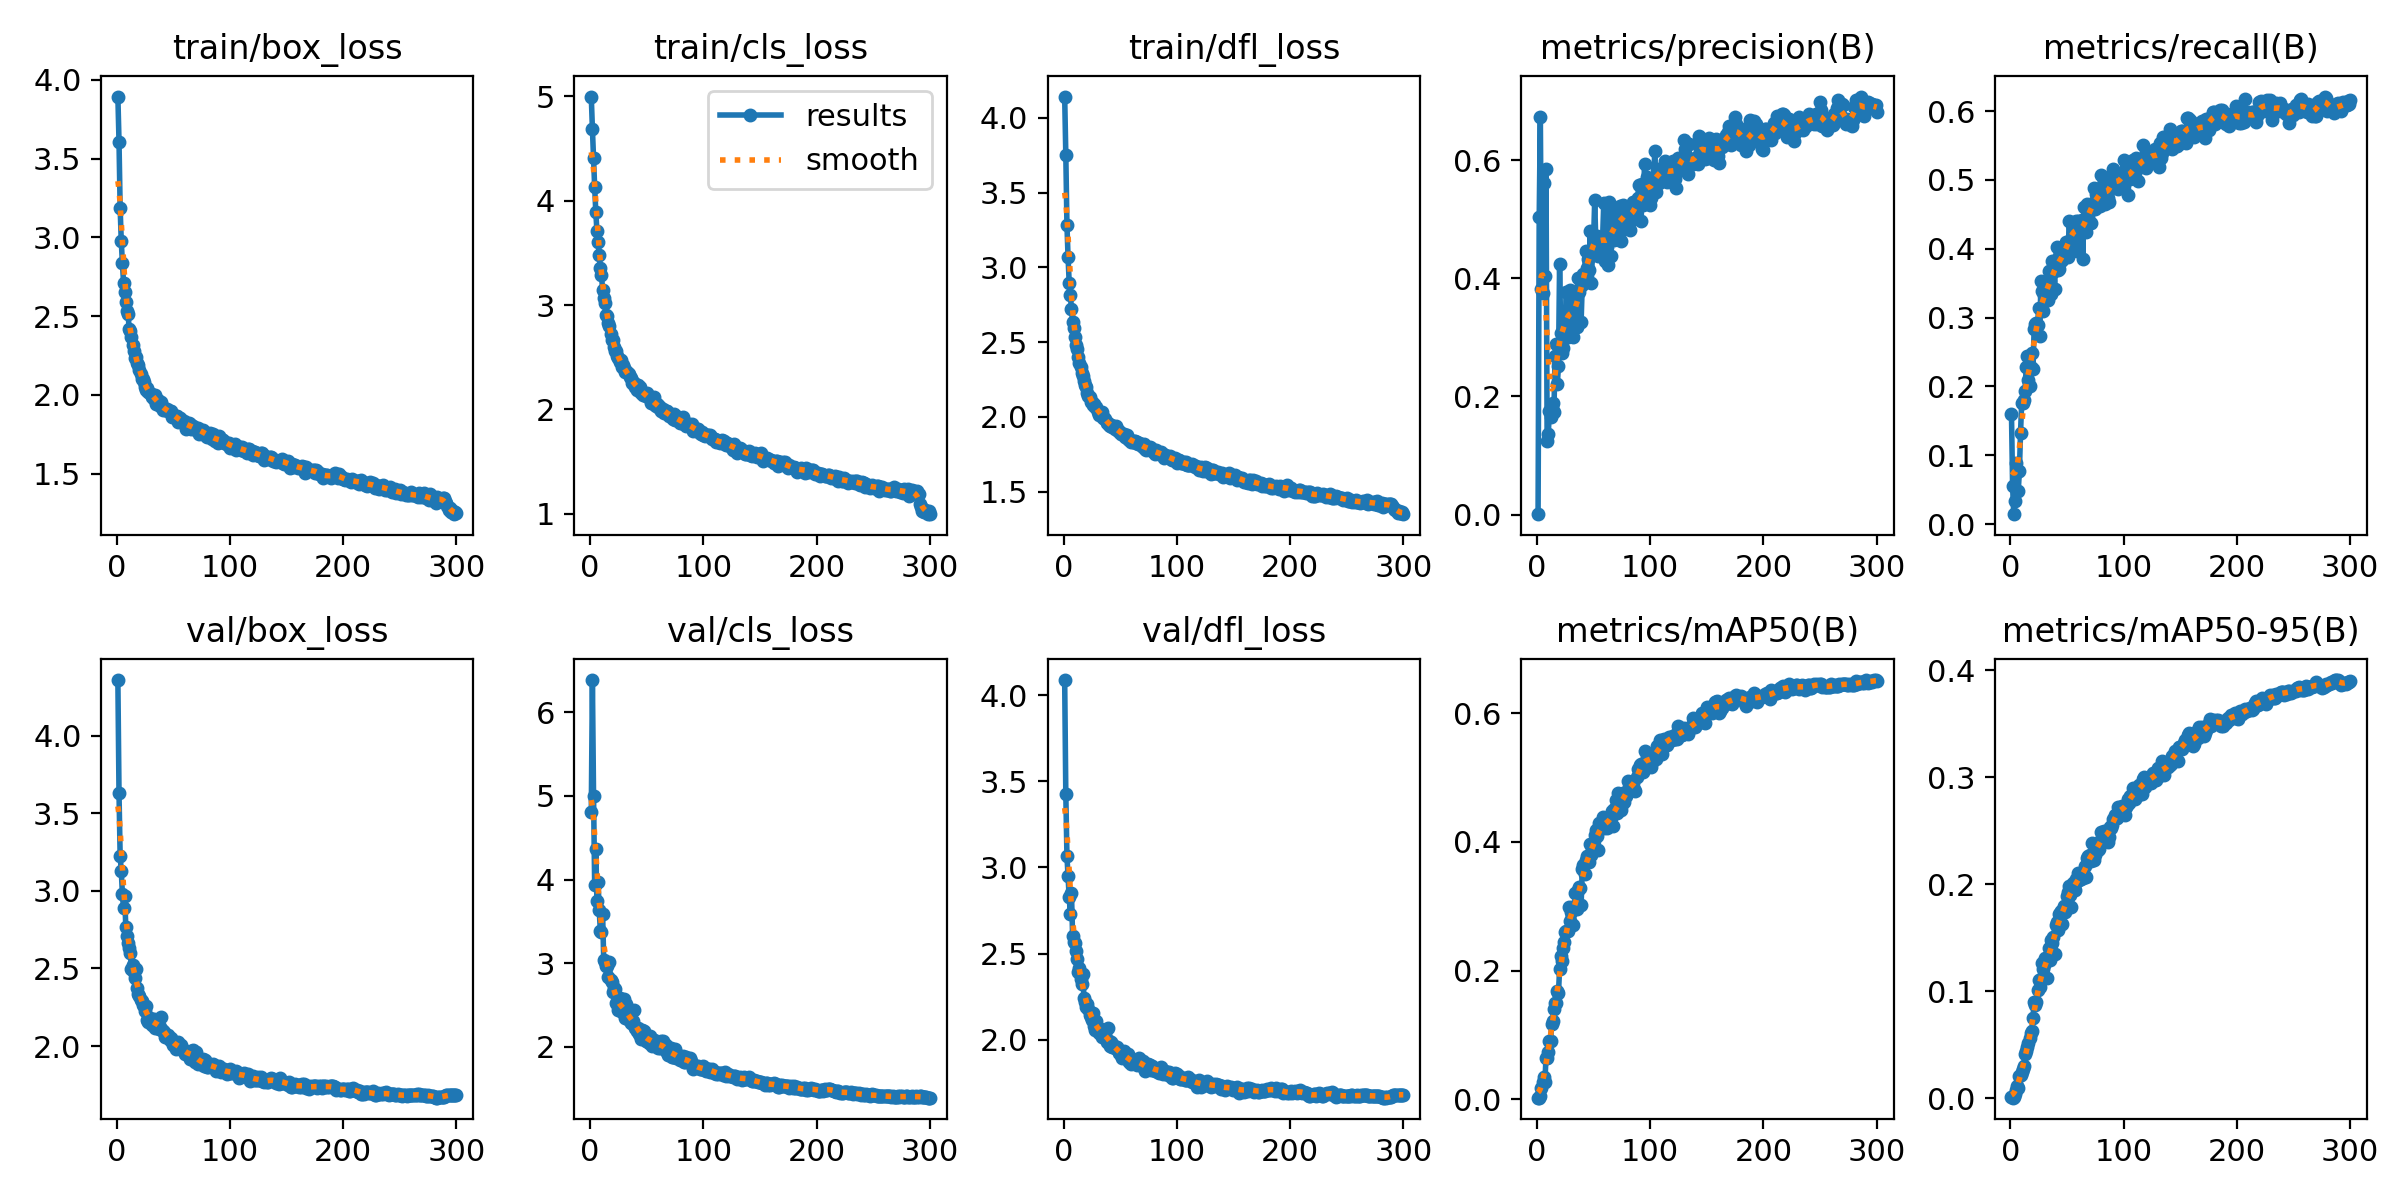

The data file committed next to this chart (first rows):
epoch, train/box_loss, train/cls_loss, train/dfl_loss, metrics/precision(B), metrics/recall(B), metrics/mAP50(B), metrics/mAP50-95(B), val/box_loss, val/cls_loss, val/dfl_loss, lr/pg0, lr/pg1, lr/pg2
1, 3.894, 4.999, 4.142, 0.00072, 0.1606, 0.0028, 0.00088, 4.357, 4.808, 4.088, 0.0003308, 0.0003308, 0.0003308
2, 3.608, 4.689, 3.754, 0.5029, 0.05519, 0.00303, 0.00068, 3.63, 6.385, 3.427, 0.0006619, 0.0006619, 0.0006619
3, 3.188, 4.41, 3.285, 0.6734, 0.01454, 0.00561, 0.00137, 3.226, 5.005, 3.067, 0.0009908, 0.0009908, 0.0009908
4, 2.975, 4.13, 3.066, 0.3821, 0.03354, 0.01775, 0.00451, 3.129, 3.935, 2.95, 0.0009901, 0.0009901, 0.0009901
5, 2.836, 3.892, 2.895, 0.3754, 0.08902, 0.02756, 0.0083, 2.978, 4.362, 2.826, 0.0009901, 0.0009901, 0.0009901
6, 2.713, 3.71, 2.818, 0.5613, 0.07606, 0.0351, 0.01113, 2.89, 3.742, 2.732, 0.0009868, 0.0009868, 0.0009868
7, 2.65, 3.608, 2.72, 0.4039, 0.04879, 0.02749, 0.00928, 2.969, 3.966, 2.851, 0.0009835, 0.0009835, 0.0009835
8, 2.587, 3.481, 2.635, 0.5857, 0.0773, 0.0644, 0.02086, 2.766, 3.638, 2.603, 0.0009802, 0.0009802, 0.0009802
9, 2.535, 3.355, 2.594, 0.1244, 0.1326, 0.06437, 0.0216, 2.709, 3.391, 2.566, 0.0009769, 0.0009769, 0.0009769
10, 2.515, 3.29, 2.532, 0.1363, 0.1762, 0.07387, 0.02473, 2.662, 3.368, 2.563, 0.0009736, 0.0009736, 0.0009736
11, 2.416, 3.148, 2.481, 0.1751, 0.1763, 0.09016, 0.02723, 2.63, 3.594, 2.517, 0.0009703, 0.0009703, 0.0009703
12, 2.407, 3.067, 2.457, 0.1655, 0.1807, 0.09037, 0.03056, 2.601, 3.038, 2.466, 0.000967, 0.000967, 0.000967
13, 2.368, 3.022, 2.401, 0.1832, 0.1938, 0.1174, 0.04181, 2.495, 3.015, 2.393, 0.0009637, 0.0009637, 0.0009637
14, 2.314, 2.908, 2.357, 0.1889, 0.228, 0.122, 0.04384, 2.523, 2.972, 2.417, 0.0009604, 0.0009604, 0.0009604
15, 2.278, 2.899, 2.336, 0.1745, 0.2444, 0.1403, 0.04766, 2.474, 2.967, 2.354, 0.0009571, 0.0009571, 0.0009571
16, 2.232, 2.831, 2.293, 0.2688, 0.209, 0.1496, 0.05153, 2.441, 2.839, 2.325, 0.0009538, 0.0009538, 0.0009538
17, 2.239, 2.8, 2.271, 0.2883, 0.2009, 0.1504, 0.05669, 2.496, 3.016, 2.38, 0.0009505, 0.0009505, 0.0009505
18, 2.2, 2.724, 2.242, 0.2205, 0.2276, 0.1682, 0.06149, 2.376, 2.803, 2.244, 0.0009472, 0.0009472, 0.0009472
19, 2.188, 2.664, 2.216, 0.2516, 0.2486, 0.165, 0.06316, 2.338, 2.773, 2.217, 0.0009439, 0.0009439, 0.0009439
20, 2.156, 2.669, 2.197, 0.4233, 0.2258, 0.2025, 0.07551, 2.322, 2.655, 2.188, 0.0009406, 0.0009406, 0.0009406
21, 2.131, 2.601, 2.158, 0.3073, 0.2828, 0.2227, 0.0899, 2.298, 2.7, 2.205, 0.0009373, 0.0009373, 0.0009373
22, 2.101, 2.564, 2.137, 0.2739, 0.2912, 0.2158, 0.08692, 2.287, 2.696, 2.181, 0.000934, 0.000934, 0.000934
23, 2.102, 2.56, 2.135, 0.2819, 0.2916, 0.235, 0.0899, 2.266, 2.528, 2.142, 0.0009307, 0.0009307, 0.0009307
24, 2.081, 2.515, 2.101, 0.3249, 0.2887, 0.2445, 0.1016, 2.256, 2.512, 2.135, 0.0009274, 0.0009274, 0.0009274
25, 2.051, 2.491, 2.098, 0.3246, 0.3142, 0.2596, 0.1104, 2.229, 2.445, 2.113, 0.0009241, 0.0009241, 0.0009241
26, 2.034, 2.455, 2.08, 0.3769, 0.2736, 0.2619, 0.1039, 2.258, 2.581, 2.155, 0.0009208, 0.0009208, 0.0009208
27, 2.045, 2.469, 2.087, 0.3, 0.3528, 0.2612, 0.1111, 2.168, 2.489, 2.079, 0.0009175, 0.0009175, 0.0009175
28, 2.018, 2.405, 2.069, 0.3314, 0.3384, 0.2986, 0.126, 2.157, 2.42, 2.058, 0.0009142, 0.0009142, 0.0009142
29, 2.014, 2.421, 2.065, 0.3796, 0.3092, 0.2768, 0.1212, 2.184, 2.468, 2.109, 0.0009109, 0.0009109, 0.0009109
30, 2.007, 2.399, 2.034, 0.367, 0.3331, 0.2919, 0.1246, 2.152, 2.575, 2.053, 0.0009076, 0.0009076, 0.0009076
31, 1.986, 2.354, 2.015, 0.3242, 0.337, 0.2984, 0.1312, 2.135, 2.35, 2.042, 0.0009043, 0.0009043, 0.0009043
32, 1.999, 2.371, 2.025, 0.3001, 0.3451, 0.2716, 0.1121, 2.17, 2.513, 2.063, 0.000901, 0.000901, 0.000901
33, 1.976, 2.345, 2.021, 0.3246, 0.326, 0.2968, 0.1305, 2.177, 2.369, 2.065, 0.0008977, 0.0008977, 0.0008977
34, 1.999, 2.34, 2.033, 0.3765, 0.3677, 0.321, 0.1409, 2.119, 2.317, 2.013, 0.0008944, 0.0008944, 0.0008944
35, 1.939, 2.314, 1.994, 0.3179, 0.3529, 0.2959, 0.1288, 2.15, 2.396, 2.045, 0.0008911, 0.0008911, 0.0008911
36, 1.965, 2.304, 1.992, 0.4011, 0.3343, 0.3257, 0.1481, 2.15, 2.291, 2.029, 0.0008878, 0.0008878, 0.0008878
37, 1.944, 2.255, 1.984, 0.3763, 0.3816, 0.33, 0.1451, 2.112, 2.283, 2.031, 0.0008845, 0.0008845, 0.0008845
38, 1.931, 2.263, 1.962, 0.4011, 0.3668, 0.3281, 0.1509, 2.122, 2.304, 1.985, 0.0008812, 0.0008812, 0.0008812
39, 1.953, 2.254, 1.961, 0.3257, 0.3418, 0.3019, 0.1352, 2.187, 2.441, 2.067, 0.0008779, 0.0008779, 0.0008779
40, 1.922, 2.217, 1.944, 0.3883, 0.3841, 0.3573, 0.1619, 2.105, 2.224, 1.993, 0.0008746, 0.0008746, 0.0008746
41, 1.905, 2.19, 1.942, 0.4079, 0.4018, 0.3643, 0.1651, 2.095, 2.193, 1.963, 0.0008713, 0.0008713, 0.0008713
42, 1.914, 2.234, 1.948, 0.4038, 0.3691, 0.3509, 0.1574, 2.089, 2.221, 1.986, 0.000868, 0.000868, 0.000868
43, 1.903, 2.205, 1.935, 0.4453, 0.371, 0.3724, 0.1722, 2.059, 2.156, 1.956, 0.0008647, 0.0008647, 0.0008647
44, 1.909, 2.213, 1.939, 0.418, 0.3927, 0.378, 0.1733, 2.061, 2.146, 1.97, 0.0008614, 0.0008614, 0.0008614
45, 1.894, 2.159, 1.922, 0.4328, 0.3816, 0.3737, 0.1745, 2.069, 2.097, 1.954, 0.0008581, 0.0008581, 0.0008581
46, 1.898, 2.163, 1.939, 0.4139, 0.3844, 0.3688, 0.1626, 2.053, 2.204, 1.949, 0.0008548, 0.0008548, 0.0008548
47, 1.897, 2.141, 1.914, 0.4807, 0.3883, 0.3974, 0.1801, 2.042, 2.134, 1.956, 0.0008515, 0.0008515, 0.0008515
48, 1.899, 2.154, 1.913, 0.3926, 0.402, 0.3793, 0.1744, 2.054, 2.196, 1.941, 0.0008482, 0.0008482, 0.0008482
49, 1.861, 2.126, 1.896, 0.4425, 0.4103, 0.3869, 0.1793, 2.034, 2.072, 1.923, 0.0008449, 0.0008449, 0.0008449
50, 1.873, 2.154, 1.898, 0.4618, 0.3939, 0.3918, 0.1888, 2.004, 2.073, 1.923, 0.0008416, 0.0008416, 0.0008416
51, 1.859, 2.117, 1.889, 0.532, 0.3887, 0.4111, 0.1926, 2.01, 2.085, 1.913, 0.0008383, 0.0008383, 0.0008383
52, 1.866, 2.117, 1.888, 0.461, 0.4406, 0.4181, 0.1984, 1.982, 2.053, 1.896, 0.000835, 0.000835, 0.000835
53, 1.863, 2.11, 1.885, 0.4707, 0.41, 0.4093, 0.1901, 2.019, 2.131, 1.936, 0.0008317, 0.0008317, 0.0008317
54, 1.83, 2.062, 1.868, 0.4382, 0.4141, 0.3871, 0.1786, 2.024, 2.097, 1.918, 0.0008284, 0.0008284, 0.0008284
55, 1.85, 2.087, 1.865, 0.4531, 0.4247, 0.4292, 0.2014, 1.989, 2.016, 1.894, 0.0008251, 0.0008251, 0.0008251
56, 1.85, 2.119, 1.878, 0.4623, 0.4341, 0.421, 0.1974, 1.978, 2.085, 1.887, 0.0008218, 0.0008218, 0.0008218
57, 1.835, 2.038, 1.852, 0.4562, 0.4342, 0.4231, 0.195, 2.01, 2.036, 1.917, 0.0008185, 0.0008185, 0.0008185
58, 1.829, 2.034, 1.845, 0.4684, 0.4405, 0.4381, 0.2052, 1.984, 2.07, 1.872, 0.0008152, 0.0008152, 0.0008152
59, 1.835, 2.048, 1.847, 0.5269, 0.3974, 0.4213, 0.2028, 1.975, 2.024, 1.884, 0.0008119, 0.0008119, 0.0008119
60, 1.823, 2.039, 1.832, 0.4291, 0.4402, 0.4315, 0.2105, 1.947, 1.991, 1.858, 0.0008086, 0.0008086, 0.0008086
... 240 more rows
